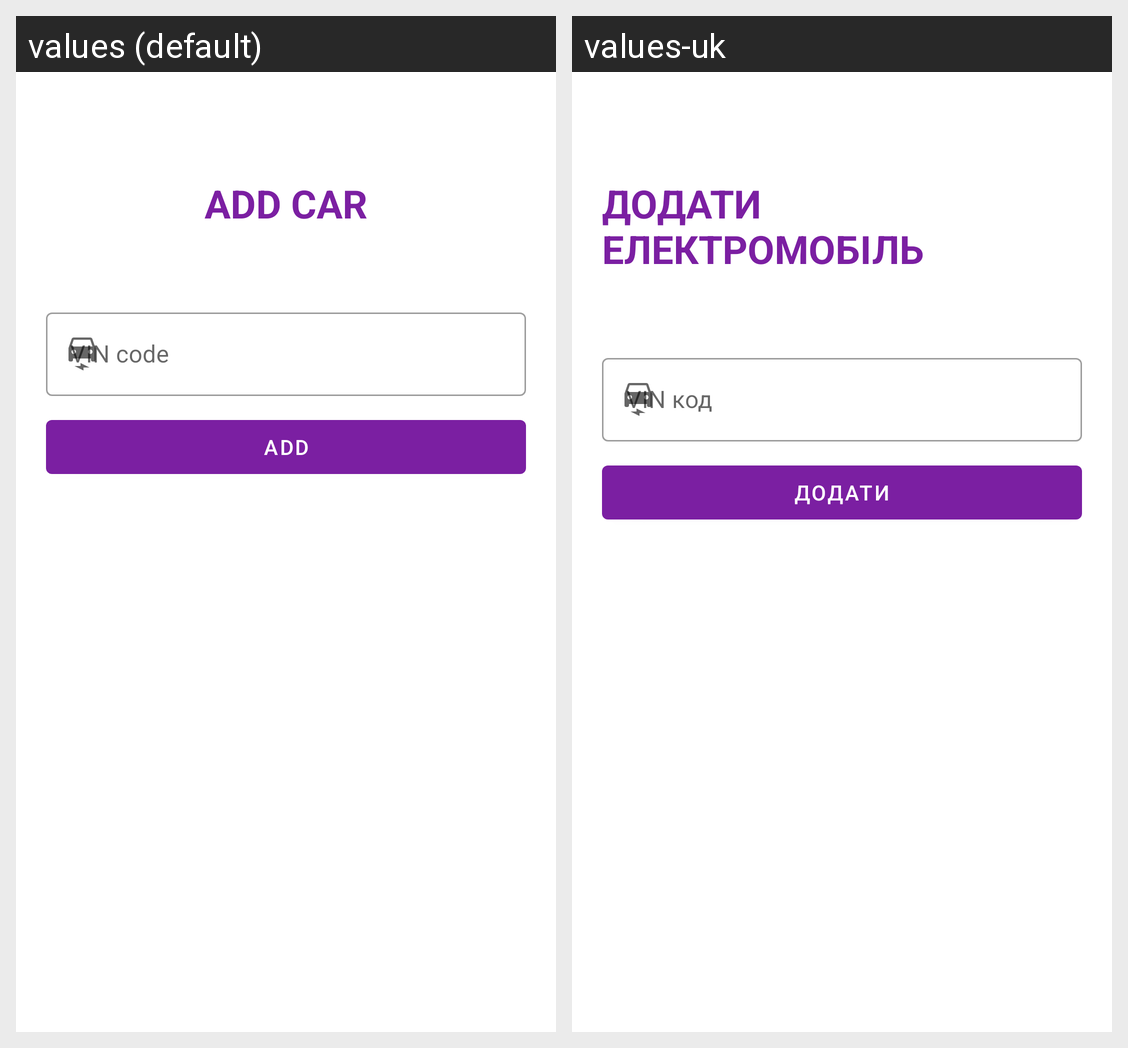

Translations of the strings shown on this Android screen, per locale in the grid:
Android screen res/layout/fragment_add_car.xml rendered under 2 locales, left to right: values (default), values-uk. Device: Nexus 5 (rendered at 1080×1920; each locale shown at half size, 540×960, under a caption strip naming it); theme Theme.Electromobile.
Strings drawn on this screen, with the default value and each locale's value (text and hints the layout hard-codes, and strings that could not be matched under every locale, appear in the picture but are not listed):

title_add_car
  values: Add Car
  values-uk: Додати електромобіль

form_add_car
  values: VIN code
  values-uk: VIN код

btn_add_car
  values: Add
  values-uk: Додати
